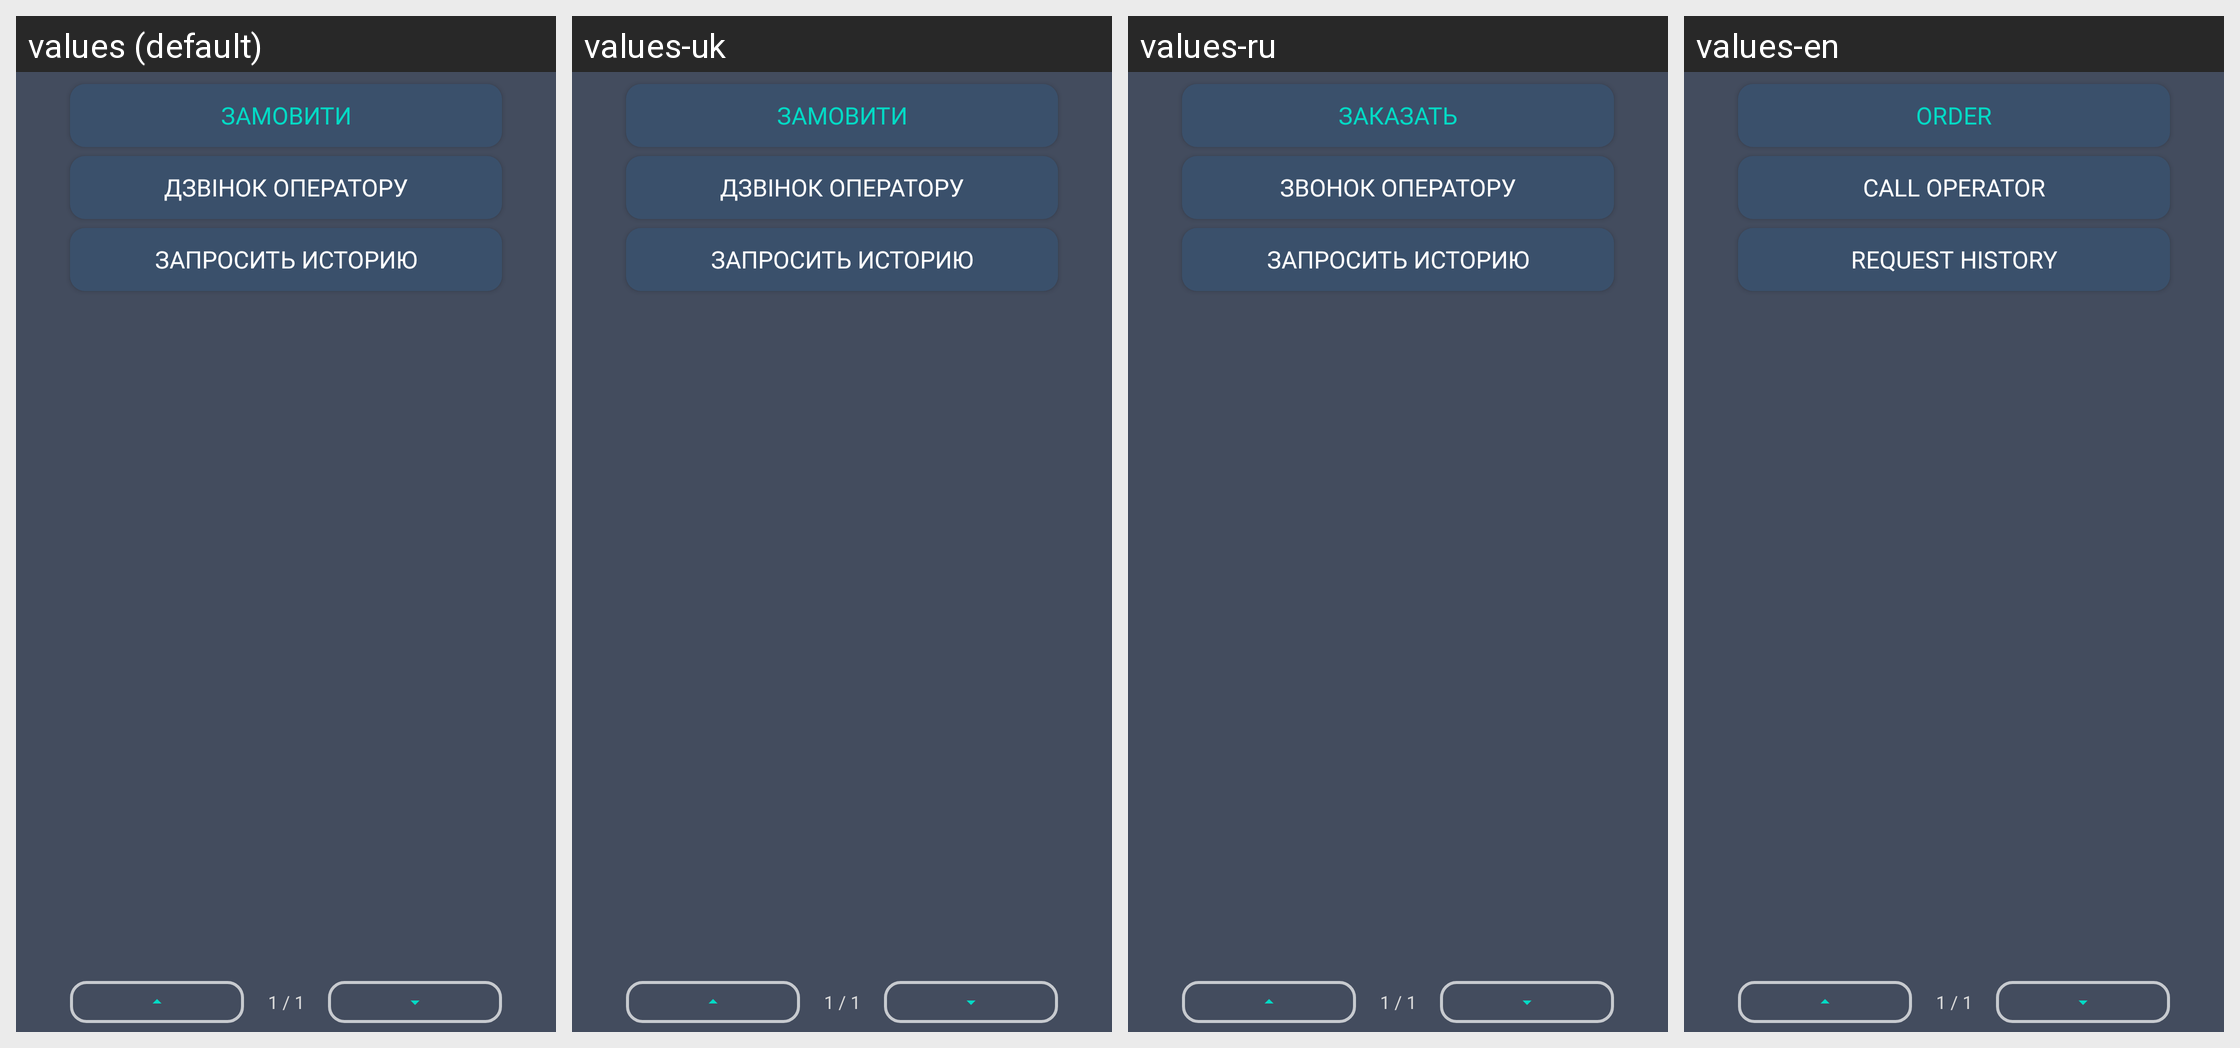

Strings drawn on this Android screen and how each of the app's shown locales translates them:
Android screen res/layout/fragment_history.xml rendered under 4 locales, left to right: values (default), values-uk, values-ru, values-en. Device: Nexus 5 (rendered at 1080×1920; each locale shown at half size, 540×960, under a caption strip naming it); theme Theme.TaxiEasyUa.
Other locales in the repository, not shown: values-ru-rRU.
Strings drawn on this screen, with the default value and each locale's value (text and hints the layout hard-codes, and strings that could not be matched under every locale, appear in the picture but are not listed):

order
  values: Замовити
  values-uk: Замовити
  values-ru: Заказать
  values-en: Order

call_admin
  values: Дзвінок оператору
  values-uk: Дзвінок оператору
  values-ru: Звонок оператору
  values-en: Call operator

email_history_order
  values: Запросить историю
  values-uk: Запросить историю
  values-ru: Запросить историю
  values-en: Request history
